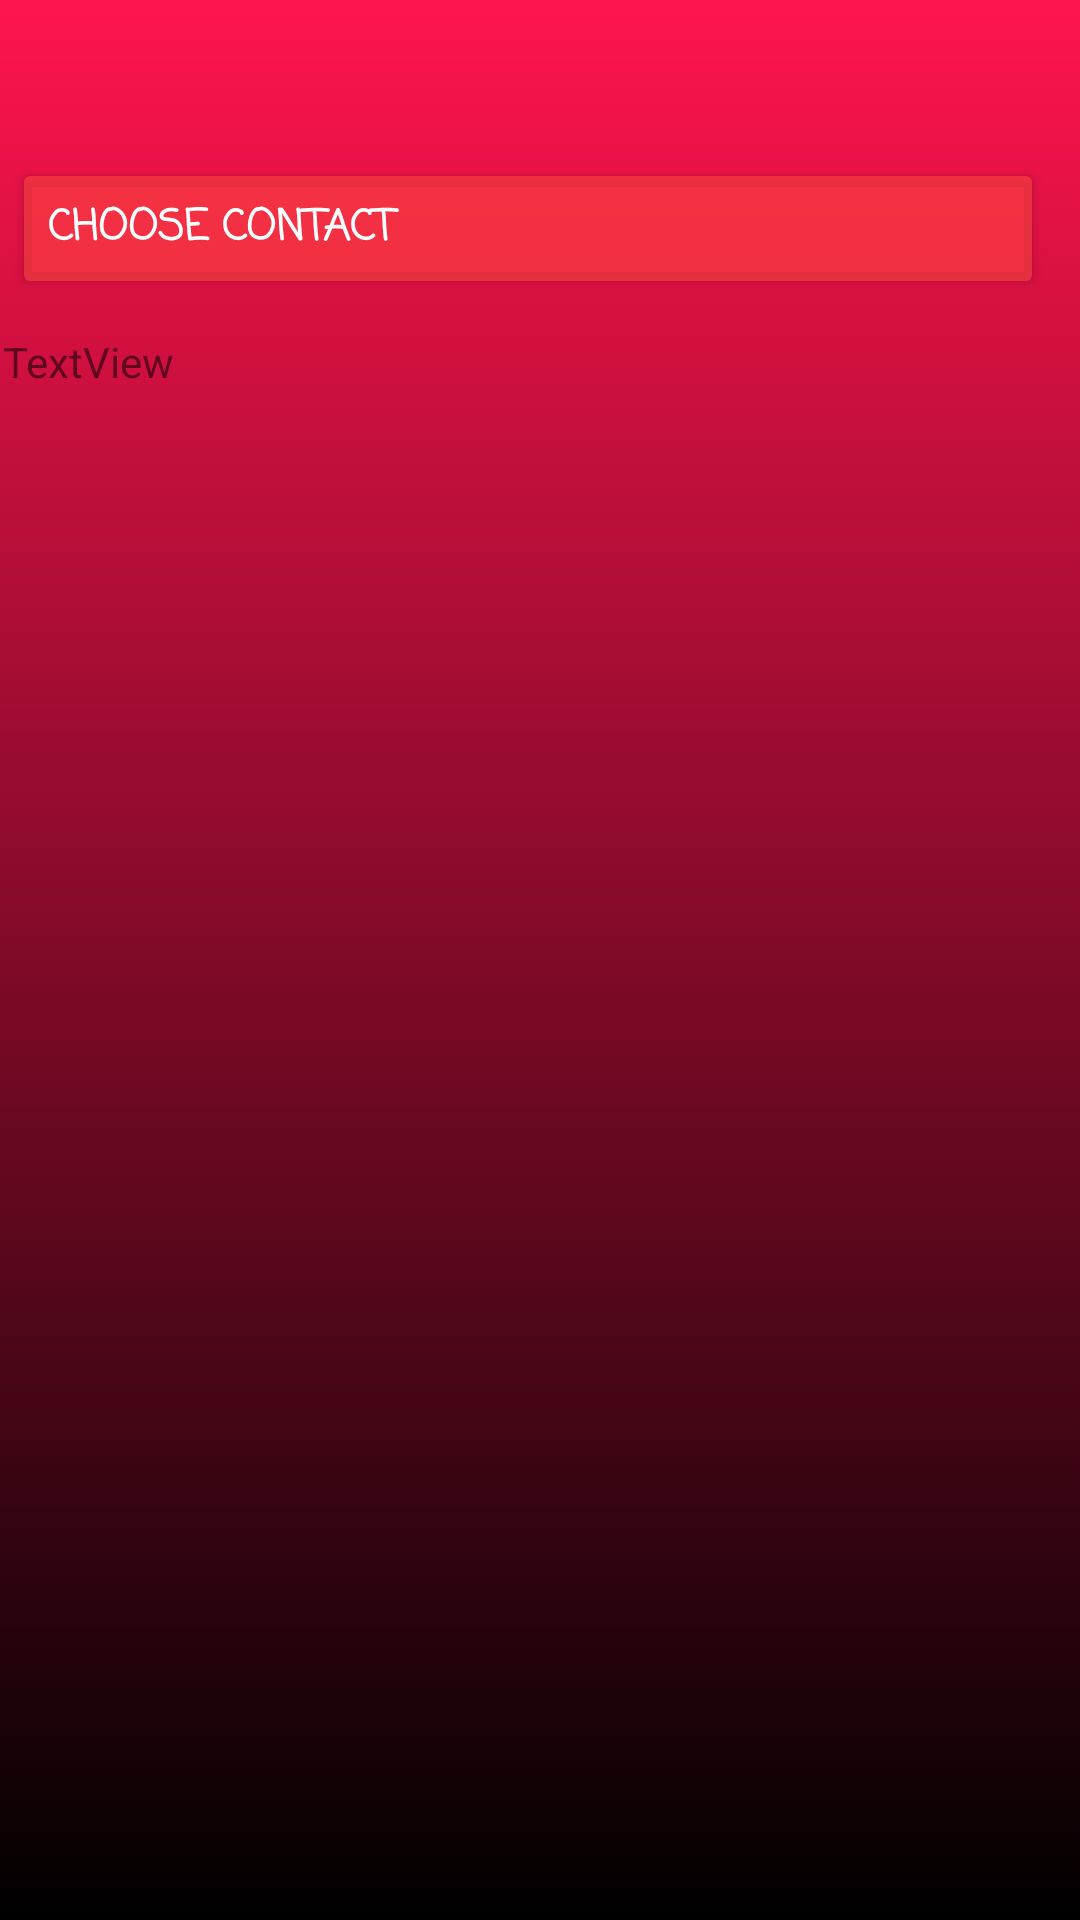

Here is an Android app screen rendered from its layout file. Give the layout XML and the strings, colors and styles it references.
<!-- AndroidManifest.xml: application theme Theme.OneTapEmengercy -->
<!-- res/layout/activity_setting2.xml -->
<?xml version="1.0" encoding="utf-8"?>
<androidx.constraintlayout.widget.ConstraintLayout
    xmlns:android="http://schemas.android.com/apk/res/android"
    xmlns:tools="http://schemas.android.com/tools"
    android:layout_width="match_parent"
    android:layout_height="match_parent"
    xmlns:app="http://schemas.android.com/apk/res-auto"
    android:background="@drawable/gradient_background">

    <Button
        android:id="@+id/chooseContact"
        android:layout_width="344dp"
        android:layout_height="47dp"
        android:layout_marginStart="4dp"
        android:backgroundTint="#A4FD4242"
        android:fontFamily="casual"
        android:onClick="chooseContact"
        android:text="Choose Contact"
        android:textAlignment="viewStart"
        android:textColor="@color/white"
        android:textStyle="bold"
        app:layout_constraintBottom_toBottomOf="parent"
        app:layout_constraintStart_toStartOf="parent"
        app:layout_constraintTop_toTopOf="parent"
        app:layout_constraintVertical_bias="0.089" />

    <TextView
        android:id="@+id/textView"
        android:layout_width="358dp"
        android:layout_height="518dp"
        android:text="TextView"
        app:layout_constraintBottom_toBottomOf="parent"
        app:layout_constraintEnd_toEndOf="parent"
        app:layout_constraintStart_toStartOf="parent"
        app:layout_constraintTop_toBottomOf="@+id/chooseContact" />

</androidx.constraintlayout.widget.ConstraintLayout>
<!-- resources referenced by this layout -->
<resources>
  <!-- drawable gradient_background (drawable) -->
  <?xml version="1.0" encoding="utf-8"?>
  <selector xmlns:android="http://schemas.android.com/apk/res/android">
  <item>
      <shape>
          <gradient
  android:angle="90"
              android:startColor="#000000"
              android:endColor="#EDFF0241"
              android:type="linear"
              />
      </shape>
  
  </item>
  </selector>
  <style name="Theme.OneTapEmengercy" parent="Theme.MaterialComponents.DayNight.DarkActionBar">
          
          <item name="colorPrimary">@color/purple_500</item>
          <item name="colorPrimaryVariant">@color/purple_700</item>
          <item name="colorOnPrimary">@color/white</item>
          
          <item name="colorSecondary">@color/teal_200</item>
          <item name="colorSecondaryVariant">@color/teal_700</item>
          <item name="colorOnSecondary">@color/black</item>
          
          <item name="android:statusBarColor" tools:targetApi="l">?attr/colorPrimaryVariant</item>
          
      </style>
  <!-- not gathered from this repository: default colours our renderer supplied (Android Studio template values) -->
  <color name="purple_500">#FF6200EE</color>
  <color name="purple_700">#FF3700B3</color>
  <color name="teal_200">#FF03DAC5</color>
  <color name="teal_700">#FF018786</color>
  <color name="black">#FF000000</color>
  <color name="white">#FFFFFFFF</color>
</resources>
